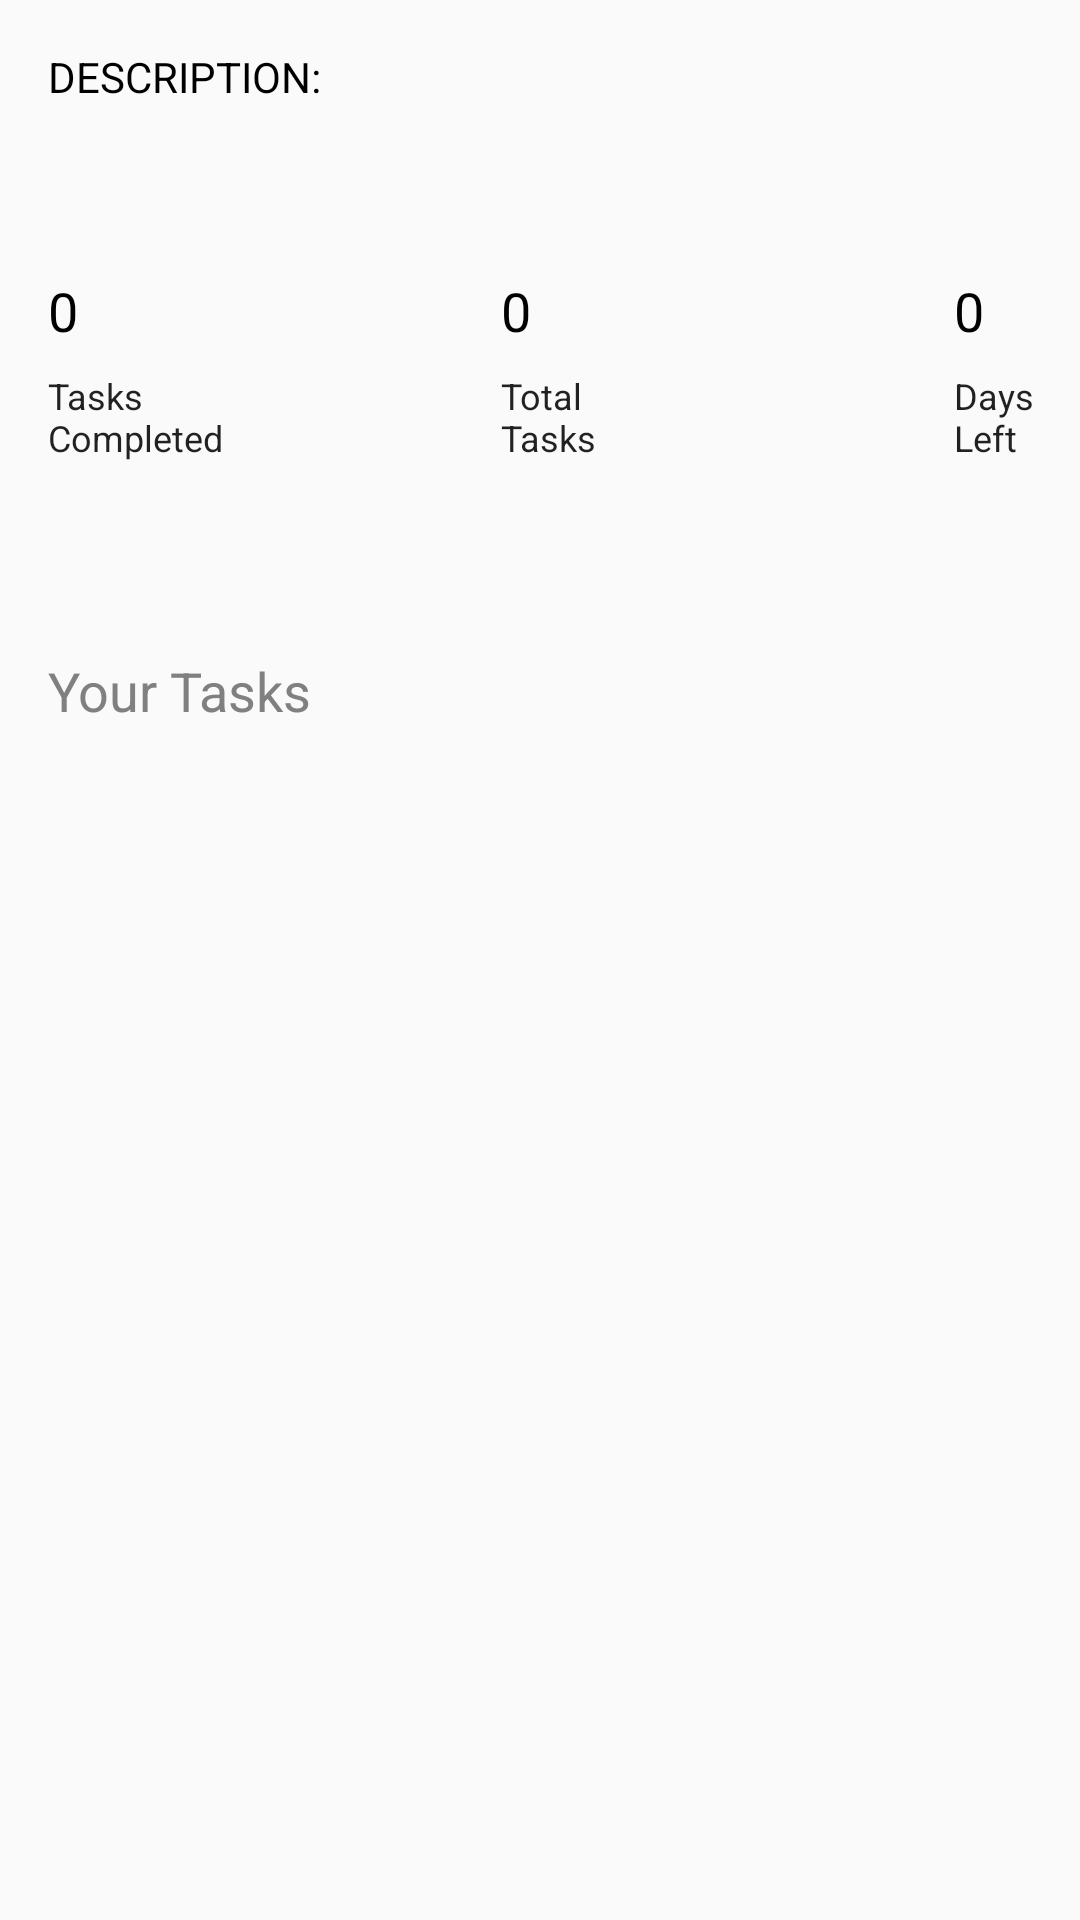

The Android layout XML behind this screen, and the referenced resources:
<!-- AndroidManifest.xml: application theme AppTheme -->
<!-- res/layout/fragment_my_goals_details.xml -->
<?xml version="1.0" encoding="utf-8"?>
<androidx.constraintlayout.widget.ConstraintLayout xmlns:android="http://schemas.android.com/apk/res/android"
    xmlns:app="http://schemas.android.com/apk/res-auto"
    xmlns:tools="http://schemas.android.com/tools"
    android:layout_width="match_parent"
    android:layout_height="match_parent"
    android:id="@+id/goal_details_constraint_layout"
    tools:context=".ui.MyGoalsDetailsFragment">


    <TextView
        android:id="@+id/goal_name_details_text_view"
        style="@style/headingTextApperance"
        android:layout_width="wrap_content"
        android:layout_height="wrap_content"
        android:layout_marginStart="16dp"
        android:layout_marginTop="16dp"
        android:text="@string/description"
        android:textSize="14sp"
        android:textAllCaps="true"
        android:textColor="@color/black"
        app:layout_constraintStart_toStartOf="parent"
        app:layout_constraintTop_toTopOf="parent" />

    <TextView
        android:id="@+id/goal_description_details_text_view"
        style="@style/smallHeadingTextApperance"
        android:layout_width="wrap_content"
        android:layout_height="wrap_content"
        android:layout_marginTop="8dp"
        android:layout_marginEnd="8dp"
        app:layout_constraintEnd_toEndOf="parent"
        app:layout_constraintHorizontal_bias="0.0"
        app:layout_constraintStart_toStartOf="@+id/goal_name_details_text_view"
        app:layout_constraintTop_toBottomOf="@+id/goal_name_details_text_view" />

    <TextView
        android:id="@+id/task_completed_number_details_text_view"
        style="@style/blockHeadingTextAppearance"
        android:layout_width="wrap_content"
        android:layout_height="wrap_content"
        android:layout_marginStart="16dp"
        android:layout_marginTop="32dp"
        android:text="0"
        android:textColor="@color/black"
        app:layout_constraintEnd_toStartOf="@+id/total_tasks_details_text_view"
        app:layout_constraintHorizontal_bias="0.5"
        app:layout_constraintHorizontal_chainStyle="spread_inside"
        app:layout_constraintStart_toStartOf="parent"
        app:layout_constraintTop_toBottomOf="@+id/goal_description_details_text_view" />

    <TextView
        android:id="@+id/textView6"
        style="@style/smallHeadingTextApperance"
        android:layout_width="wrap_content"
        android:layout_height="wrap_content"
        android:layout_marginTop="8dp"
        android:gravity="left"
        android:text="@string/tasks_completed_newline"
        app:layout_constraintStart_toStartOf="@+id/task_completed_number_details_text_view"
        app:layout_constraintTop_toBottomOf="@+id/task_completed_number_details_text_view" />

    <TextView
        android:id="@+id/total_tasks_details_text_view"
        style="@style/blockHeadingTextAppearance"
        android:layout_width="wrap_content"
        android:layout_height="wrap_content"
        android:layout_marginTop="32dp"
        android:text="0"
        android:textColor="@color/black"
        app:layout_constraintEnd_toStartOf="@+id/no_days_details_text_view"
        app:layout_constraintHorizontal_bias="0.5"
        app:layout_constraintStart_toEndOf="@+id/task_completed_number_details_text_view"
        app:layout_constraintTop_toBottomOf="@+id/goal_description_details_text_view" />

    <TextView
        android:id="@+id/no_days_details_text_view"
        style="@style/blockHeadingTextAppearance"
        android:layout_width="wrap_content"
        android:layout_height="wrap_content"
        android:layout_marginTop="32dp"
        android:layout_marginEnd="32dp"
        android:text="0"
        android:textColor="@color/black"
        app:layout_constraintEnd_toEndOf="parent"
        app:layout_constraintHorizontal_bias="0.5"
        app:layout_constraintStart_toEndOf="@+id/total_tasks_details_text_view"
        app:layout_constraintTop_toBottomOf="@+id/goal_description_details_text_view" />

    <TextView
        android:id="@+id/textView9"
        style="@style/smallHeadingTextApperance"
        android:layout_width="wrap_content"
        android:layout_height="wrap_content"
        android:layout_marginTop="8dp"
        android:gravity="left"
        android:text="@string/total_tasks_new_line"
        app:layout_constraintStart_toStartOf="@+id/total_tasks_details_text_view"
        app:layout_constraintTop_toBottomOf="@+id/total_tasks_details_text_view" />

    <TextView
        android:id="@+id/textView10"
        style="@style/smallHeadingTextApperance"
        android:layout_width="wrap_content"
        android:layout_height="wrap_content"
        android:layout_marginTop="8dp"
        android:gravity="left"
        android:text="@string/days_left_newline"
        app:layout_constraintStart_toStartOf="@+id/no_days_details_text_view"
        app:layout_constraintTop_toBottomOf="@+id/no_days_details_text_view" />

    <TextView
        android:id="@+id/textView11"
        style="@style/blockHeadingTextAppearance"
        android:layout_width="wrap_content"
        android:layout_height="wrap_content"
        android:layout_marginTop="64dp"
        android:text="@string/your_tasks"
        android:textColor="@color/medium_gray"
        app:layout_constraintBottom_toTopOf="@+id/tasks_list_recycler_view"
        app:layout_constraintStart_toStartOf="@+id/textView6"
        app:layout_constraintTop_toBottomOf="@+id/textView6"
        app:layout_constraintVertical_chainStyle="packed" />

    <Button
        android:id="@+id/add_task_details_button"
        style="@style/addButtonApperance"
        android:layout_marginStart="8dp"
        android:layout_marginEnd="16dp"
        app:layout_constraintBottom_toBottomOf="@+id/textView11"
        app:layout_constraintEnd_toEndOf="parent"
        app:layout_constraintHorizontal_bias="0.97"
        app:layout_constraintStart_toEndOf="@+id/textView11"
        app:layout_constraintTop_toTopOf="@+id/textView11" />

    <androidx.recyclerview.widget.RecyclerView
        android:id="@+id/tasks_list_recycler_view"
        android:layout_width="0dp"
        android:layout_height="0dp"
        android:layout_marginTop="24dp"
        app:layout_constraintBottom_toBottomOf="parent"
        app:layout_constraintEnd_toEndOf="@+id/add_task_details_button"
        app:layout_constraintStart_toStartOf="@+id/textView11"
        app:layout_constraintTop_toBottomOf="@+id/textView11" />
</androidx.constraintlayout.widget.ConstraintLayout>
<!-- resources referenced by this layout -->
<resources>
  <color name="black">#000000</color>
  <color name="medium_gray">#808080</color>
  <string name="days_left_newline">Days\nLeft</string>
  <string name="description">Description:</string>
  <string name="tasks_completed_newline">Tasks\nCompleted</string>
  <string name="total_tasks_new_line">Total\nTasks</string>
  <string name="your_tasks">Your Tasks</string>
  <style name="addButtonApperance" parent="Base.Widget.AppCompat.Button">
          <item name="android:background">@drawable/add_button_drawable</item>
          <item name="android:layout_width">32dp</item>
          <item name="android:layout_height">32dp</item>
          <item name="android:elevation">5dp</item>
      </style>
  <style name="blockHeadingTextAppearance" parent="android:TextAppearance">
          <item name="fontPath">fonts/Avenir-Black.ttf</item>
          <item name="android:color">@color/colorPrimary</item>
          <item name="android:textSize">18sp</item>
      </style>
  <style name="headingTextApperance" parent="android:TextAppearance">
          <item name="fontPath">fonts/Avenir-Medium.ttf</item>
          <item name="android:color">@color/dark_gray</item>
          <item name="android:textSize">18sp</item>
          <item name="android:fontFamily">fonts/Avenir-Medium.ttf</item>
  
      </style>
  <style name="smallHeadingTextApperance" parent="android:TextAppearance">
          <item name="fontPath">fonts/Avenir-Book.ttf</item>
          <item name="android:color">@color/medium_gray</item>
          <item name="android:textSize">12sp</item>
          <item name="android:fontFamily">fonts/Avenir-Book.ttf</item>
  
      </style>
  <style name="AppTheme" parent="Theme.AppCompat.Light.NoActionBar">
          
          <item name="colorPrimary">@color/colorPrimary</item>
          <item name="colorPrimaryDark">@color/background_light</item>
          <item name="colorAccent">@color/colorAccent</item>
          <item name="android:textViewStyle">@style/TextAppearance.FontPath</item>
          <item name="android:windowBackground">@color/background_light</item>
      </style>
  <!-- drawable add_button_drawable (drawable) -->
  <?xml version="1.0" encoding="utf-8"?>
  <layer-list xmlns:android="http://schemas.android.com/apk/res/android"
      xmlns:app="http://schemas.android.com/apk/res-auto">
      <item
          >
          <shape android:shape="oval">
              <solid android:color="@color/colorAccent" />
          </shape>
      </item>
      <item
          android:top="8dp"
          android:bottom="8dp"
          android:left="8dp"
          android:right="8dp"
          android:drawable="@drawable/ic_add" />
  </layer-list>
  <color name="colorPrimary">#1291FD</color>
  <color name="dark_gray">#282C37</color>
  <color name="background_light">#fafafa</color>
  <color name="colorAccent">#8646F1</color>
  <style name="TextAppearance.FontPath" parent="android:TextAppearance">
          
          <item name="fontPath">fonts/Avenir-Book.ttf</item>
      </style>
</resources>
